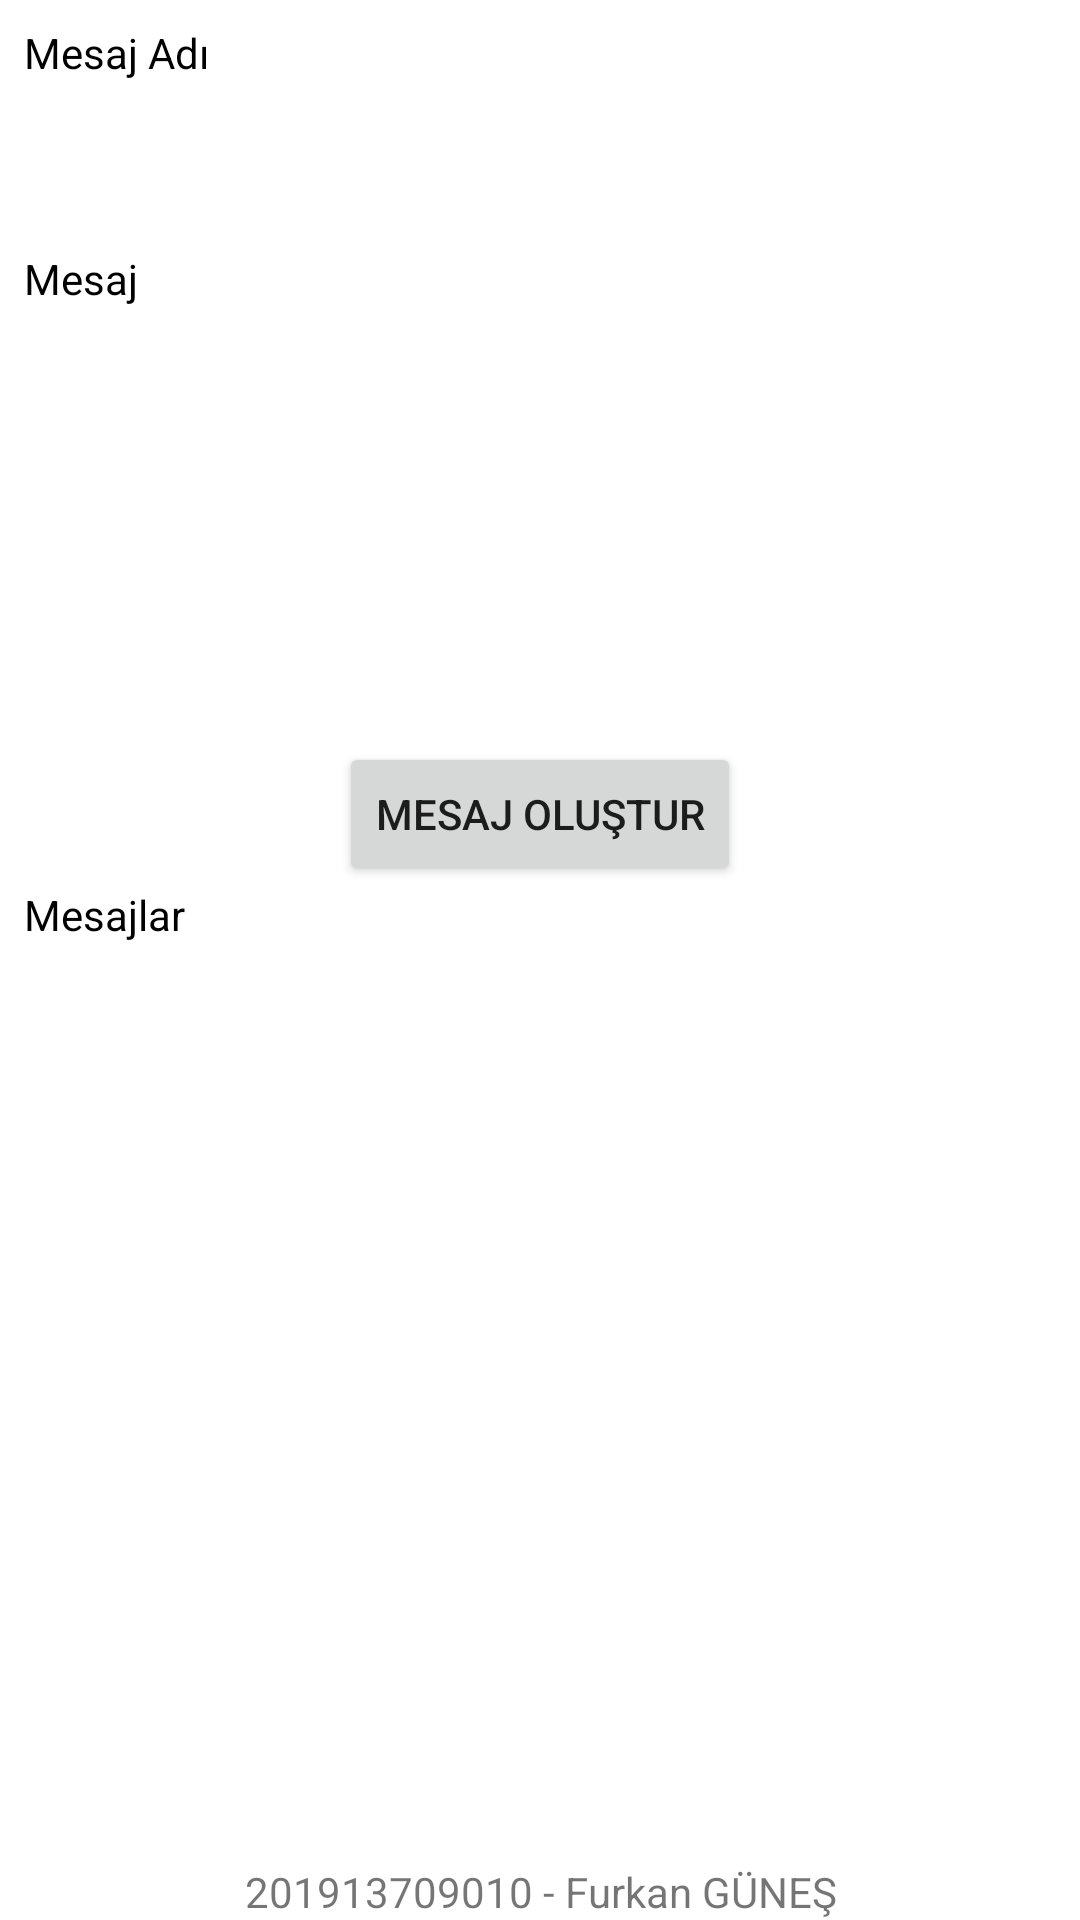

Produce the Android XML layout that renders to this screen, including the resource entries it uses.
<!-- AndroidManifest.xml: application theme Theme.MobileGroupSms -->
<!-- res/layout/fragment_message_create.xml -->
<?xml version="1.0" encoding="utf-8"?>
<FrameLayout xmlns:android="http://schemas.android.com/apk/res/android"
    xmlns:tools="http://schemas.android.com/tools"
    android:layout_width="match_parent"
    android:layout_height="match_parent"
    tools:context=".ui.messagecreate.MessageCreateFragment">

    <LinearLayout
        android:layout_width="match_parent"
        android:layout_height="match_parent"
        android:orientation="vertical">

        <LinearLayout
            android:layout_width="match_parent"
            android:layout_height="0dp"
            android:layout_weight="1"
            android:gravity="top|left"
            android:orientation="vertical"
            android:padding="8dp">

            <TextView
                android:id="@+id/textView9"
                android:layout_width="match_parent"
                android:layout_height="wrap_content"
                android:text="Mesaj Adı"
                android:textColor="@color/black" />

            <EditText
                android:id="@+id/messagecreate_messageNameEditText"
                android:layout_width="match_parent"
                android:layout_height="wrap_content"
                android:layout_margin="4dp"
                android:layout_marginTop="12dp"
                android:layout_weight="0"
                android:background="@drawable/input"
                android:ems="10"
                android:gravity="center|center_horizontal|center_vertical"
                android:inputType="text"
                android:padding="8dp" />

            <TextView
                android:id="@+id/textView11"
                android:layout_width="match_parent"
                android:layout_height="wrap_content"
                android:layout_marginTop="8dp"
                android:text="Mesaj"
                android:textColor="@color/black" />

            <EditText
                android:id="@+id/messagecreate_messageDescriptionEditText"
                android:layout_width="match_parent"
                android:layout_height="129dp"
                android:layout_margin="4dp"
                android:layout_marginTop="12dp"
                android:layout_weight="0"
                android:background="@drawable/input"
                android:ems="10"
                android:gravity="top|left"
                android:inputType="textMultiLine"
                android:padding="8dp" />

            <Button
                android:id="@+id/messagecreate_messageCreateButton"
                android:layout_width="wrap_content"
                android:layout_height="wrap_content"
                android:layout_gravity="center|center_horizontal|center_vertical"
                android:layout_marginTop="8dp"
                android:text="Mesaj Oluştur" />

            <TextView
                android:id="@+id/textView12"
                android:layout_width="match_parent"
                android:layout_height="wrap_content"
                android:text="Mesajlar"
                android:textColor="@color/black" />

            <androidx.recyclerview.widget.RecyclerView
                android:id="@+id/messagecreate_messageRecyclerView"
                android:layout_width="match_parent"
                android:layout_height="0dp"
                android:layout_marginTop="4dp"
                android:layout_weight="1" />

        </LinearLayout>

        <TextView
            android:id="@+id/textView8"
            android:layout_width="match_parent"
            android:layout_height="wrap_content"
            android:layout_weight="0"
            android:gravity="center|center_horizontal|center_vertical"
            android:text="201913709010 - Furkan GÜNEŞ" />
    </LinearLayout>
</FrameLayout>
<!-- resources referenced by this layout -->
<resources>
  <color name="black">#FF000000</color>
  <!-- drawable input (drawable) -->
  <?xml version="1.0" encoding="utf-8"?>
  <selector xmlns:android="http://schemas.android.com/apk/res/android">
      <item android:state_enabled="true" android:state_focused="true">
          <shape android:shape="rectangle">
              <solid android:color="@android:color/white"/>
              <corners android:radius="4dp"/>
              <stroke android:color="@color/green" android:width="2dp"/>
          </shape>
      </item>
  
      <item android:state_enabled="true" android:state_focused="true">
          <shape android:shape="rectangle">
              <solid android:color="@android:color/white"/>
              <corners android:radius="4dp"/>
              <stroke android:color="@android:color/darker_gray" android:width="2dp"/>
          </shape>
      </item>
  </selector>
  <style name="Theme.MobileGroupSms" parent="Theme.MaterialComponents.DayNight.DarkActionBar">
          
          <item name="colorPrimary">@color/green</item>
          <item name="colorPrimaryVariant">@color/purple_700</item>
          <item name="colorOnPrimary">@color/white</item>
          
          <item name="colorSecondary">@color/teal_200</item>
          <item name="colorSecondaryVariant">@color/teal_700</item>
          <item name="colorOnSecondary">@color/black</item>
          
          <item name="android:statusBarColor" tools:targetApi="l">?attr/colorPrimaryVariant</item>
          
      </style>
  <color name="green">#A4C639</color>
  <color name="purple_700">#FF3700B3</color>
  <color name="white">#FFFFFFFF</color>
  <color name="teal_200">#FF03DAC5</color>
  <color name="teal_700">#FF018786</color>
</resources>
